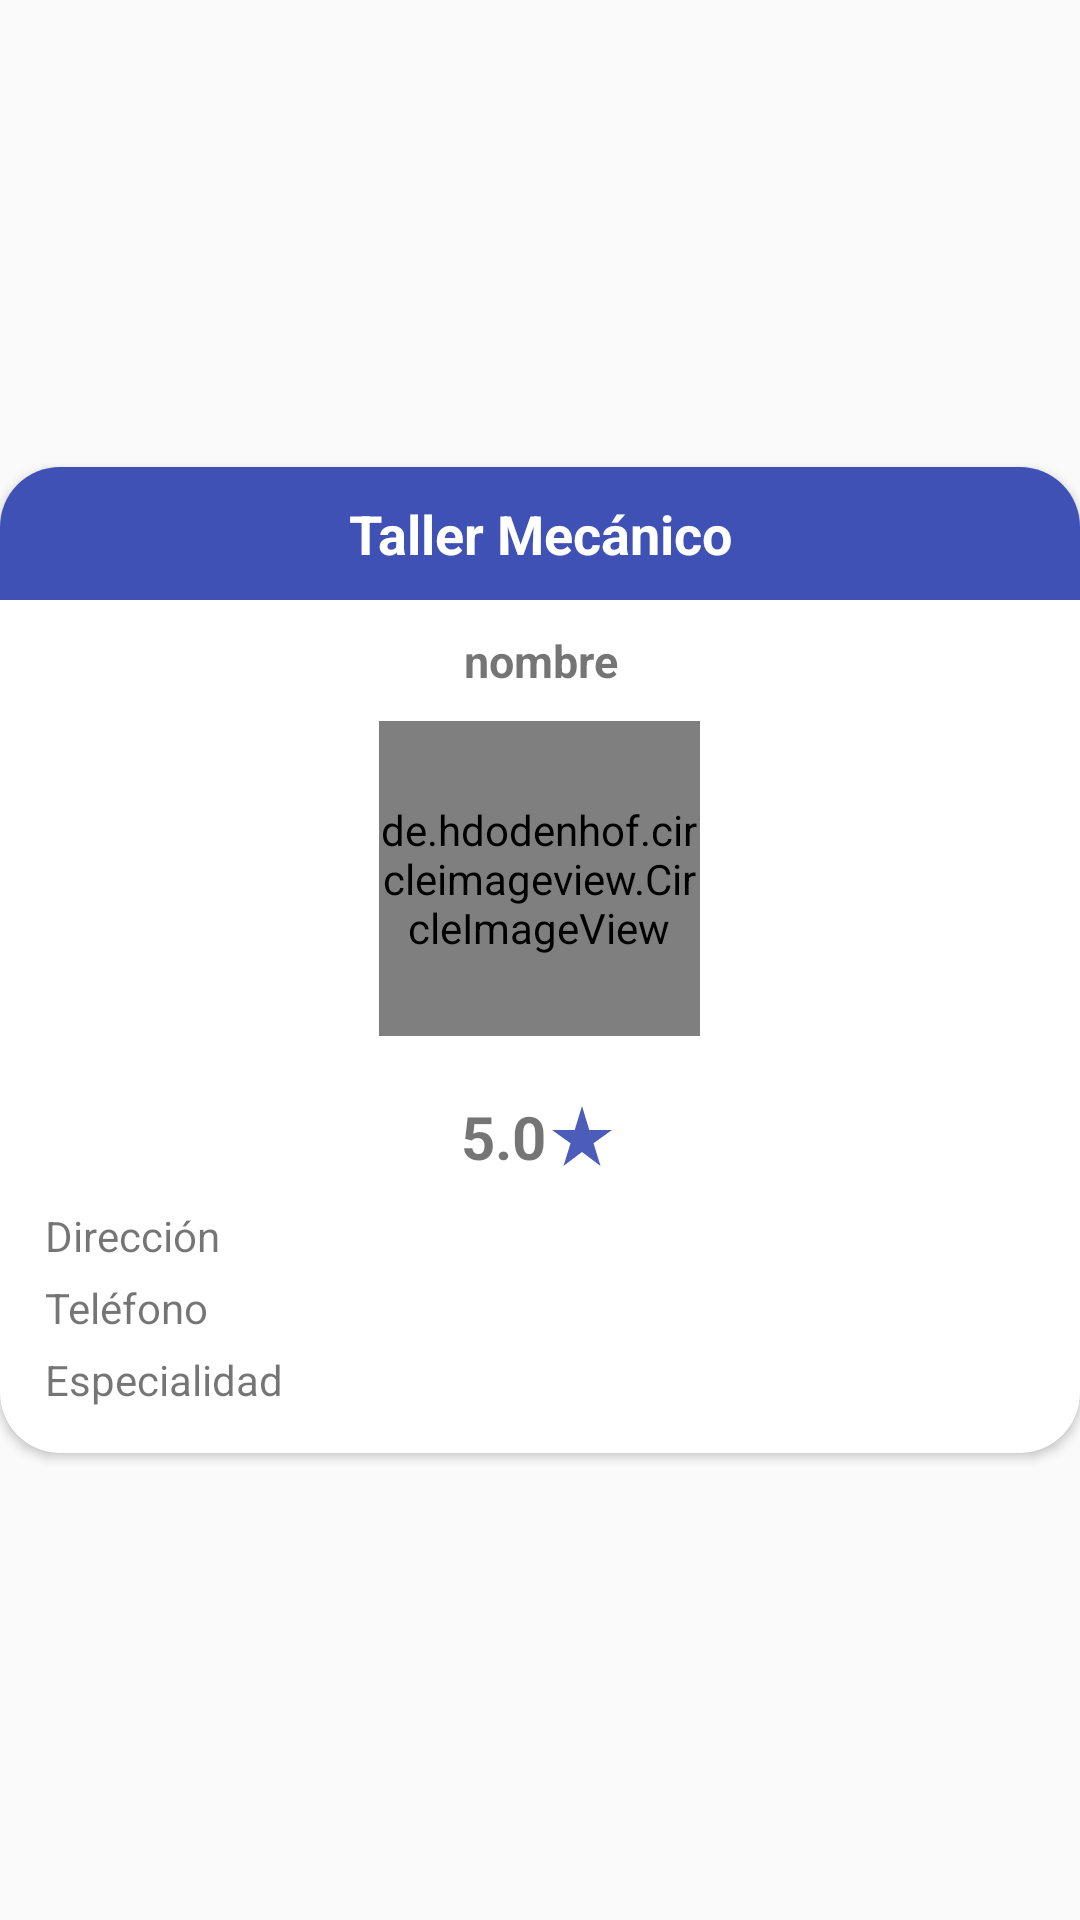

Write the Android layout XML for this screen, with the resource values it uses.
<!-- AndroidManifest.xml: application theme Theme.AppCompat.DayNight.NoActionBar -->
<!-- res/layout/layout_popup_taller.xml -->
<?xml version="1.0" encoding="utf-8"?>
<RelativeLayout
    xmlns:android="http://schemas.android.com/apk/res/android"
    xmlns:app="http://schemas.android.com/apk/res-auto"
    xmlns:tools="http://schemas.android.com/tools"
    android:layout_width="match_parent"
    android:layout_height="match_parent"
    xmlns:map="http://schemas.android.com/apk/res-auto"
    android:layout_marginLeft="2dp"
    android:layout_marginRight="2dp"
    android:gravity="center"
    tools:ignore="NamespaceTypo">

    <androidx.cardview.widget.CardView
        android:id="@+id/carview_taller_info"
        android:layout_width="match_parent"
        android:layout_height="wrap_content"
        android:layout_alignParentStart="true"
        android:layout_alignParentEnd="true"
        android:layout_marginStart="0dp"
        android:layout_marginEnd="0dp"
        android:visibility="visible"
        app:cardBackgroundColor="@color/white"
        app:cardCornerRadius="20dp">
        <LinearLayout
            android:layout_width="match_parent"
            android:layout_height="match_parent"
            android:orientation="vertical"
            android:gravity="center">
            <LinearLayout
                android:layout_width="match_parent"
                android:layout_height="wrap_content"
                
                android:background="@color/colorPrimary">

                <TextView
                    android:id="@+id/tituloPopupTaller"
                    android:layout_width="match_parent"
                    android:layout_height="wrap_content"
                    android:layout_margin="10dp"
                    android:text="Taller Mecánico"
                    android:textAlignment="center"
                    android:textColor="@color/white"
                    android:textSize="18dp"
                    android:textStyle="bold" />
            </LinearLayout>
            <TextView
                android:id="@+id/nombreTaller"
                android:layout_width="match_parent"
                android:layout_height="wrap_content"
                android:text="nombre"
                android:textAlignment="center"
                android:textSize="15dp"
                android:layout_margin="10dp"
                android:textStyle="bold"
                />

            <de.hdodenhof.circleimageview.CircleImageView
                android:id="@+id/imagenTaller"
                android:layout_width="107dp"
                android:layout_height="105dp"
                android:src="@drawable/ic_perfil"
                android:layout_centerInParent="true"
                />

            <LinearLayout
                android:layout_width="match_parent"
                android:layout_height="wrap_content"
                android:orientation="horizontal"
                android:gravity="center"
                android:layout_marginTop="20dp">
                <TextView
                    android:layout_width="wrap_content"
                    android:layout_height="wrap_content"
                    android:text="5.0"
                    android:textSize="20dp"
                    android:id="@+id/rateTaller"
                    android:textStyle="bold"
  />
                <ImageView
                    android:layout_width="wrap_content"
                    android:layout_height="wrap_content"
                    android:src="@drawable/ic_baseline_star_rate_24"
                    android:layout_gravity="center"
                    app:tint="@color/colorPrimary" />



            </LinearLayout>
            <TextView
                android:id="@+id/dirccionTaller"
                android:layout_width="match_parent"
                android:layout_height="wrap_content"
                android:layout_marginTop="10dp"
                android:layout_marginLeft="10dp"
                android:text="Dirección"

                />
            <TextView
                android:id="@+id/telefonoTaller"
                android:layout_width="match_parent"
                android:layout_height="wrap_content"
                android:layout_marginTop="5dp"
                android:text="Teléfono"
                android:layout_marginLeft="10dp"
                />

            <TextView
                android:id="@+id/especialidadTaller"
                android:layout_width="match_parent"
                android:layout_height="wrap_content"
                android:layout_marginTop="5dp"
                android:text="Especialidad"
                android:layout_marginLeft="10dp"
                android:layout_marginBottom="15dp"
                />
        </LinearLayout>

    </androidx.cardview.widget.CardView>
    <androidx.cardview.widget.CardView
        android:id="@+id/carview_cargando"
        android:layout_width="match_parent"
        android:layout_height="wrap_content"
        android:layout_alignParentStart="true"
        android:layout_alignParentEnd="true"
        android:visibility="gone"
        app:cardCornerRadius="10dp">
        <LinearLayout
            android:layout_width="match_parent"
            android:layout_height="match_parent"
            android:orientation="vertical"
            android:gravity="center">
            <ImageView
                android:layout_width="match_parent"
                android:layout_height="wrap_content"
                android:src="@drawable/pointaller"
                android:layout_margin="20dp"/>
            <TextView
                android:layout_width="match_parent"
                android:layout_height="wrap_content"
                android:text="CARGANDO..."
                android:textAlignment="center"
                android:textSize="18dp"
                android:textStyle="bold"
                android:layout_marginBottom="20dp"
                />
        </LinearLayout>

    </androidx.cardview.widget.CardView>

</RelativeLayout>
<!-- resources referenced by this layout -->
<resources>
  <color name="colorPrimary">#3F51B5</color>
  <color name="white">#FFFFFFFF</color>
  <!-- drawable ic_baseline_star_rate_24 (drawable) -->
  <vector android:alpha="0.94" android:height="24dp"
      android:tint="#353535" android:viewportHeight="24"
      android:viewportWidth="24" android:width="24dp" xmlns:android="http://schemas.android.com/apk/res/android">
      <path android:fillColor="@android:color/white" android:pathData="M14.43,10l-2.43,-8l-2.43,8l-7.57,0l6.18,4.41l-2.35,7.59l6.17,-4.69l6.18,4.69l-2.35,-7.59l6.17,-4.41z"/>
  </vector>
  <!-- drawable ic_perfil: png bitmap (drawable-hdpi, 800 bytes) -->
  <!-- drawable pointaller: png bitmap (drawable, 1689 bytes) -->
</resources>
